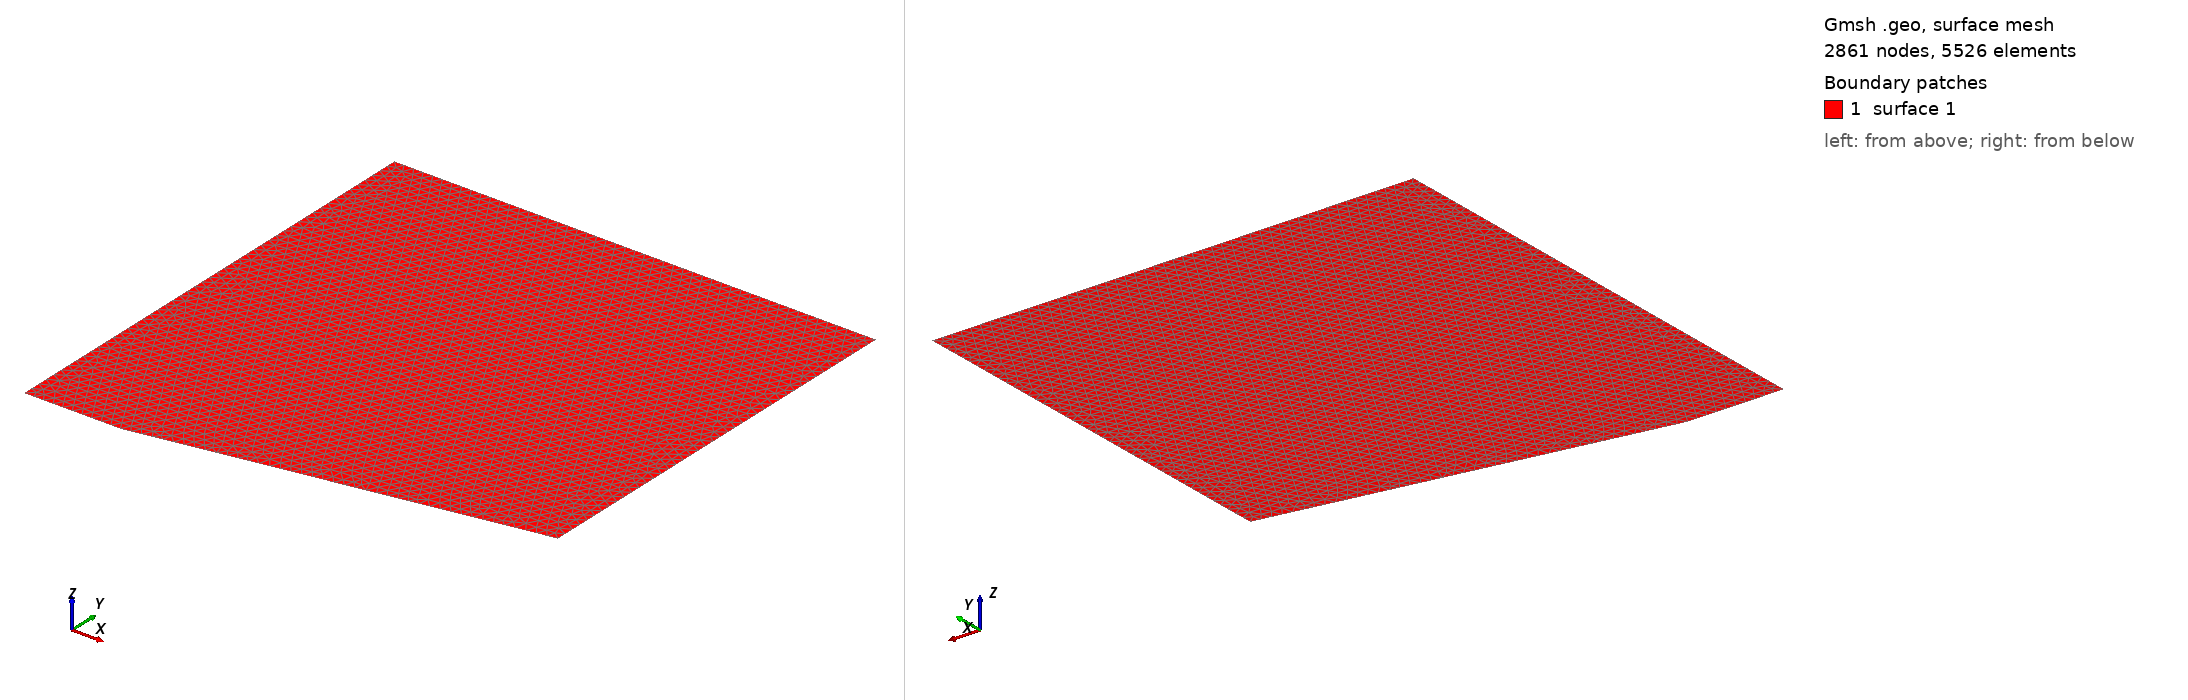

Gmsh geometry script, surface-meshed: 2861 nodes, 5526 surface elements. Boundary patches (legend numbers): 1 surface 1. Left view from above one corner, right view from below the opposite corner. The script declares no physical surfaces, so the legend lists its geometric surfaces. The drawing asked Gmsh for element sizes between 1% and 20% of the model's largest extent; the script's own settings can give other sizes.

=== geometry.geo (drawn) ===
// Gmsh project created on Tue Feb 22 15:29:44 2022
//+
Point(1) = {0, 0, 0, 0.02};
//+
Point(2) = {0.2, 0, 0, 0.02};
//+
Point(3) = {1., 0.14106, 0, 0.02};
//+
Point(4) = {1., 1., 0, 0.02};
//+
Point(5) = {0., 1., 0, 0.02};
//+
Line(1) = {1, 2};
//+
Line(2) = {2, 3};
//+
Line(3) = {3, 4};
//+
Line(4) = {4, 5};
//+
Line(5) = {5, 1};
//+
Curve Loop(1) = {2, 3, 4, 5, 1};
//+
Plane Surface(1) = {1};
//+
Physical Curve("wall1") = {1, 2};
//+
Physical Curve("wall2") = {3};
//+
Physical Curve("wall3") = {4};
//+
Physical Curve("wall4") = {5};
